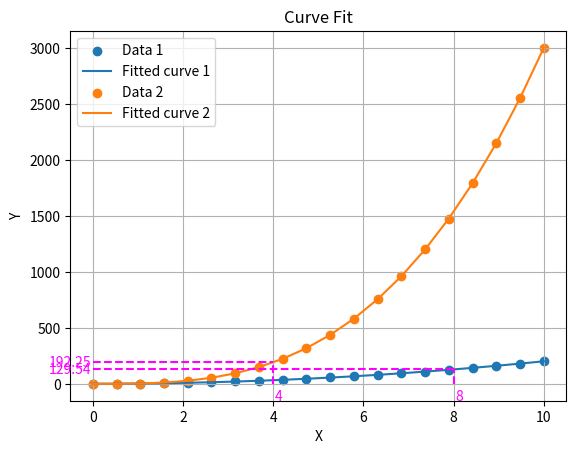

This figure's Python source:
import numpy as np
import matplotlib.pyplot as plt
from scipy.optimize import curve_fit

def evaluate_polynomial(x, coefficients):
    y = 0
    for i, coef in enumerate(reversed(coefficients)):
        y += coef * (x ** i)
    return y

def curve_fitting(x_list, y_list, degrees, graph="Y", Title="Curve Fit", xlabel="X", ylabel="Y", annotations=None):
    def curve(x, *coefficients):
        return np.polyval(coefficients, x)
    
    plt.figure()

    curve_coefficients = []

    for x, y, degree in zip(x_list, y_list, degrees):
        params, _ = curve_fit(curve, x, y, p0=[1] * (degree + 1))
        curve_coefficients.append(params)  # Store curve coefficients for later use
        if graph == "Y":
            plt.scatter(x, y, label=f"Data {degrees.index(degree) + 1}")
            plt.plot(x, curve(x, *params), label=f"Fitted curve {degrees.index(degree) + 1}")


# # Adding annotations
#     if annotations:
#         for x_annotate, y_annotate, text in annotations:
#             plt.annotate(text, (x_annotate, y_annotate),
#                          textcoords="offset points",
#                          xytext=(0, 10),
#                          ha='center')

# # Dashed Lines (Asymptotes)
#     # Each tuple in the list represents (value, color, linestyle, label)
#     horizontal_lines = [(25, 'g', '--', 'Horizontal Line at y=25'),
#                         (60, 'm', '-.', 'Horizontal Line at y=60')]

#     vertical_lines = [(2, 'r', '--', 'Vertical Line at x=2'),
#                     (8, 'c', '-.', 'Vertical Line at x=8')]

#     # Draw horizontal lines
#     for y_value, color, linestyle, label in horizontal_lines:
#         plt.axhline(y=y_value, color=color, linestyle=linestyle, label=label)

#     # Draw vertical lines
#     for x_value, color, linestyle, label in vertical_lines:
#         plt.axvline(x=x_value, color=color, linestyle=linestyle, label=label)


    # Specific points on curves to annotate
    # Define x_values_to_mark
    x_values_to_mark = {
        # 0: [2, 6],  # x-values for the first curve
        # 1: [3, 7],  # x-values for the second curve
        0: [8],  # x-values for the first curve
        1: [4],  # x-values for the second curve
    }

    for curve_index, x_values in x_values_to_mark.items():
        coefficients = curve_coefficients[curve_index]
        for x_value in x_values:
            y_value = round(evaluate_polynomial(x_value, coefficients),2)
            plt.plot([x_value, x_value], [0, y_value], linestyle='--', color='magenta')
            plt.plot([0, x_value], [y_value, y_value], linestyle='--', color='magenta')
            
            plt.annotate(f"{x_value}", (x_value, 0),
                        textcoords="offset points",
                        xytext=(4, -4),
                        va='top', ha='center',
                        color='magenta')

            plt.annotate(f"{y_value}", (0, y_value),
                        textcoords="offset points",
                        xytext=(-1, 0),
                        va='center', ha='right',
                        color='magenta')


    if graph == "Y":
        plt.legend()
        plt.xlabel(xlabel)
        plt.ylabel(ylabel)
        plt.title(Title)
        plt.grid()
        plt.show()

# Example usage
x1 = np.linspace(0, 10, 20)
y1 = 2 * x1**2 + 1 + np.random.normal(0, 1, len(x1))

x2 = np.linspace(0, 10, 20)
y2 = 3 * x2**3 + 1 + np.random.normal(0, 1, len(x2))

# Define annotations as a list of tuples (x_annotate, y_annotate, "Annotation text")
annotations = [(2, 40, "Point A"), (4, 60, "Point B")]

curve_fitting([x1, x2], [y1, y2], [2, 3], annotations=annotations)